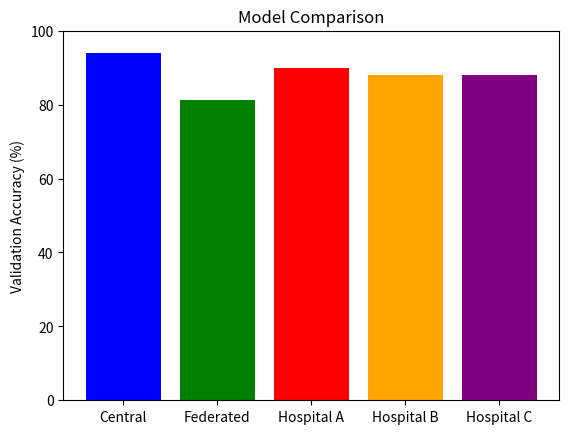

Python code for this plot:
import matplotlib.pyplot as plt

# Validation accuracies for each model
models = ['Central', 'Federated', 'Hospital A', 'Hospital B', 'Hospital C']
accuracies = [94.00, 81.33, 89.90, 87.88, 87.88]

plt.figure()
plt.bar(models, accuracies, color=['blue','green','red','orange','purple'])
plt.ylabel('Validation Accuracy (%)')
plt.title('Model Comparison')
plt.ylim(0, 100)

# Save the bar chart as an image file
plt.savefig("model_comparison.png", dpi=300, bbox_inches='tight')

# Show the chart on screen (optional)
plt.show()
